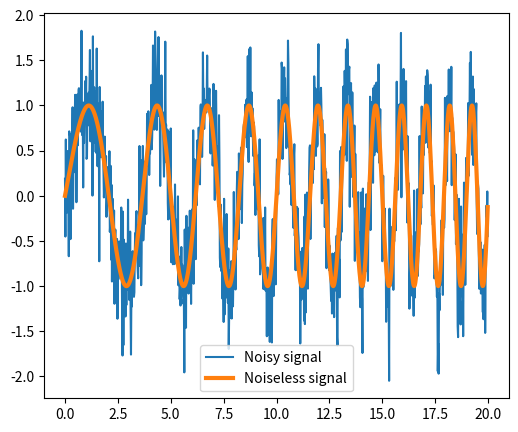
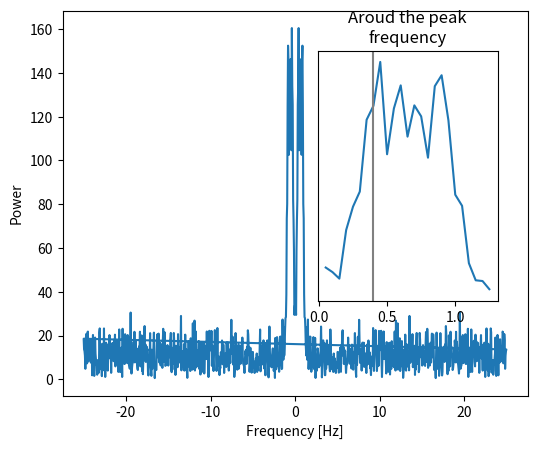
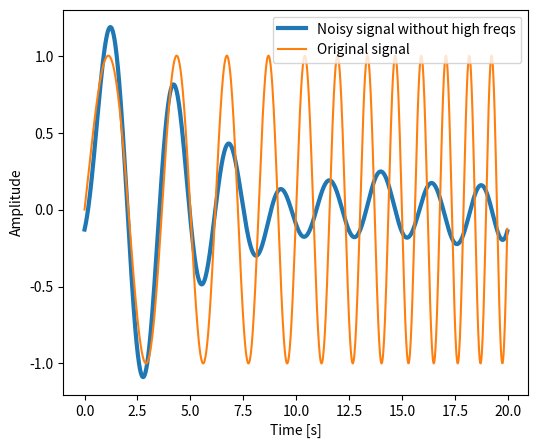
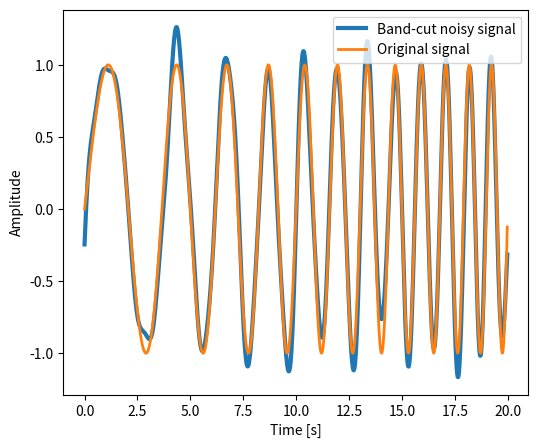
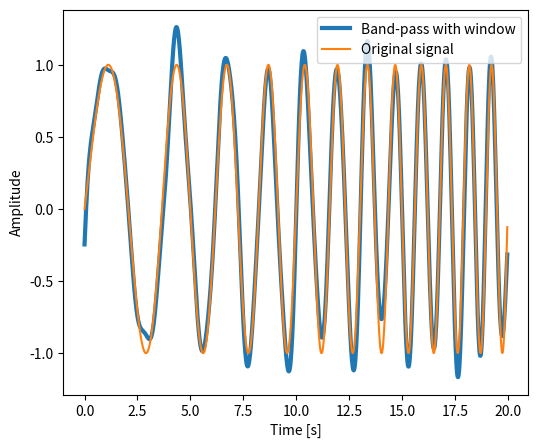

These figures' Python source, in order:
%matplotlib inline

import numpy as np
from scipy import fftpack
from matplotlib import pyplot as plt

# Seed the random number generator
np.random.seed(1234)

time_step = 0.02
time_vec = np.arange(0, 20, time_step)

# A signal with a small frequency chirp
sig = np.sin(0.4 * np.pi * time_vec * (1 + .1 * time_vec))

noisy_sig = sig + 0.4 * np.random.randn(time_vec.size)

plt.figure(figsize=(6, 5))
plt.plot(time_vec, noisy_sig, label='Noisy signal')
plt.plot(time_vec, sig, linewidth=3, label='Noiseless signal')

plt.legend(loc='best')

# The FFT of the signal
sig_fft = fftpack.fft(noisy_sig)

# And the power (sig_fft is of complex dtype)
power = np.abs(sig_fft)

# The corresponding frequencies
sample_freq = fftpack.fftfreq(sig.size, d=time_step)

# Plot the FFT power
plt.figure(figsize=(6, 5))
plt.plot(sample_freq, power)
plt.xlabel('Frequency [Hz]')
plt.ylabel('Power')

# Find the peak frequency: we can focus on only the positive frequencies
pos_mask = np.where(sample_freq > 0)
freqs = sample_freq[pos_mask]
peak_idx = power[pos_mask].argmax()
peak_freq = freqs[peak_idx]

# An inner plot to show the peak frequency
axes = plt.axes([0.55, 0.3, 0.3, 0.5])
plt.title('Aroud the peak\nfrequency')
plt.plot(freqs[:25], power[:25])
plt.axvline(peak_freq, color='gray')
plt.axis('tight')
plt.setp(axes, yticks=[])

# scipy.signal.find_peaks_cwt can also be used for more advanced
# peak detection

high_freq_fft = sig_fft.copy()
high_freq_fft[np.abs(sample_freq) > peak_freq] = 0
filtered_sig = fftpack.ifft(high_freq_fft)

plt.figure(figsize=(6, 5))
plt.plot(time_vec, filtered_sig, linewidth=3,
         label='Noisy signal without high freqs')
plt.plot(time_vec, sig, label='Original signal')
plt.xlabel('Time [s]')
plt.ylabel('Amplitude')

plt.legend(loc='best')

band_fft = sig_fft.copy()
band_fft[np.abs(np.abs(sample_freq) - peak_freq) > 1] = 0
band_sig = fftpack.ifft(band_fft)

plt.figure(figsize=(6, 5))
plt.plot(time_vec, band_sig, linewidth=3, label='Band-cut noisy signal')
plt.plot(time_vec, sig, linewidth=2, label='Original signal')
plt.xlabel('Time [s]')
plt.ylabel('Amplitude')

plt.legend(loc='best')

# Create an hamming window:
from scipy import signal
window = signal.get_window('hamming', 2 * peak_idx)

windowed_fft = sig_fft.copy()
windowed_fft[np.abs(np.abs(sample_freq) - peak_freq) > 1] *= 0
windowed_sig = fftpack.ifft(windowed_fft)

plt.figure(figsize=(6, 5))
plt.plot(time_vec, windowed_sig, linewidth=3, label='Band-pass with window')
plt.plot(time_vec, sig, label='Original signal')
plt.xlabel('Time [s]')
plt.ylabel('Amplitude')

plt.legend(loc='best')

plt.show()